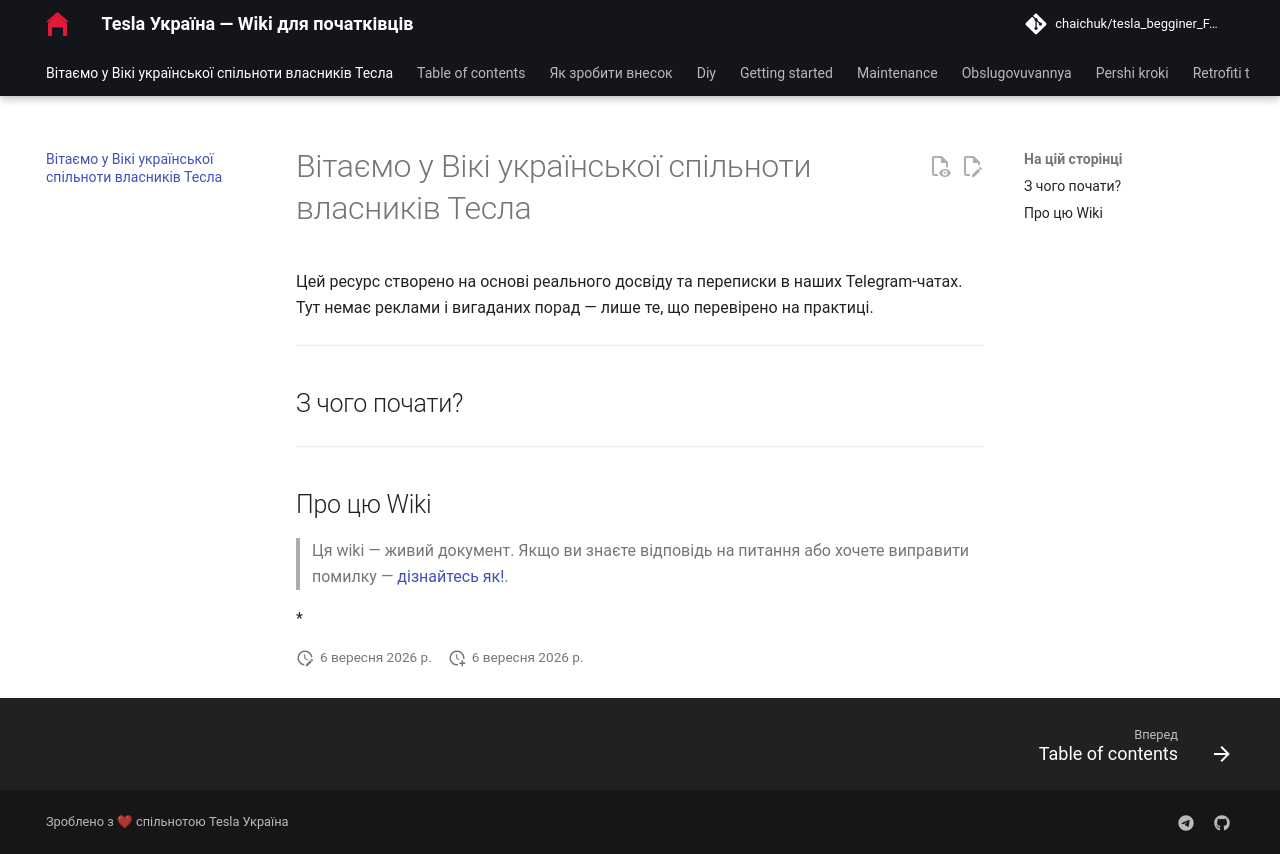

repository: chaichuk/tesla_begginer_FAQ · page: index.html · generator: mkdocs

# Вітаємо у Вікі української спільноти власників Тесла

Цей ресурс створено на основі реального досвіду та переписки в наших Telegram-чатах. Тут немає реклами і вигаданих порад — лише те, що перевірено на практиці.

***

## З чого почати?



***

## Про цю Wiki

> Ця wiki — живий документ. Якщо ви знаєте відповідь на питання або хочете виправити помилку — [дізнайтесь як!](spilnota/contribute.md#zaproponuite-zmini).

*
